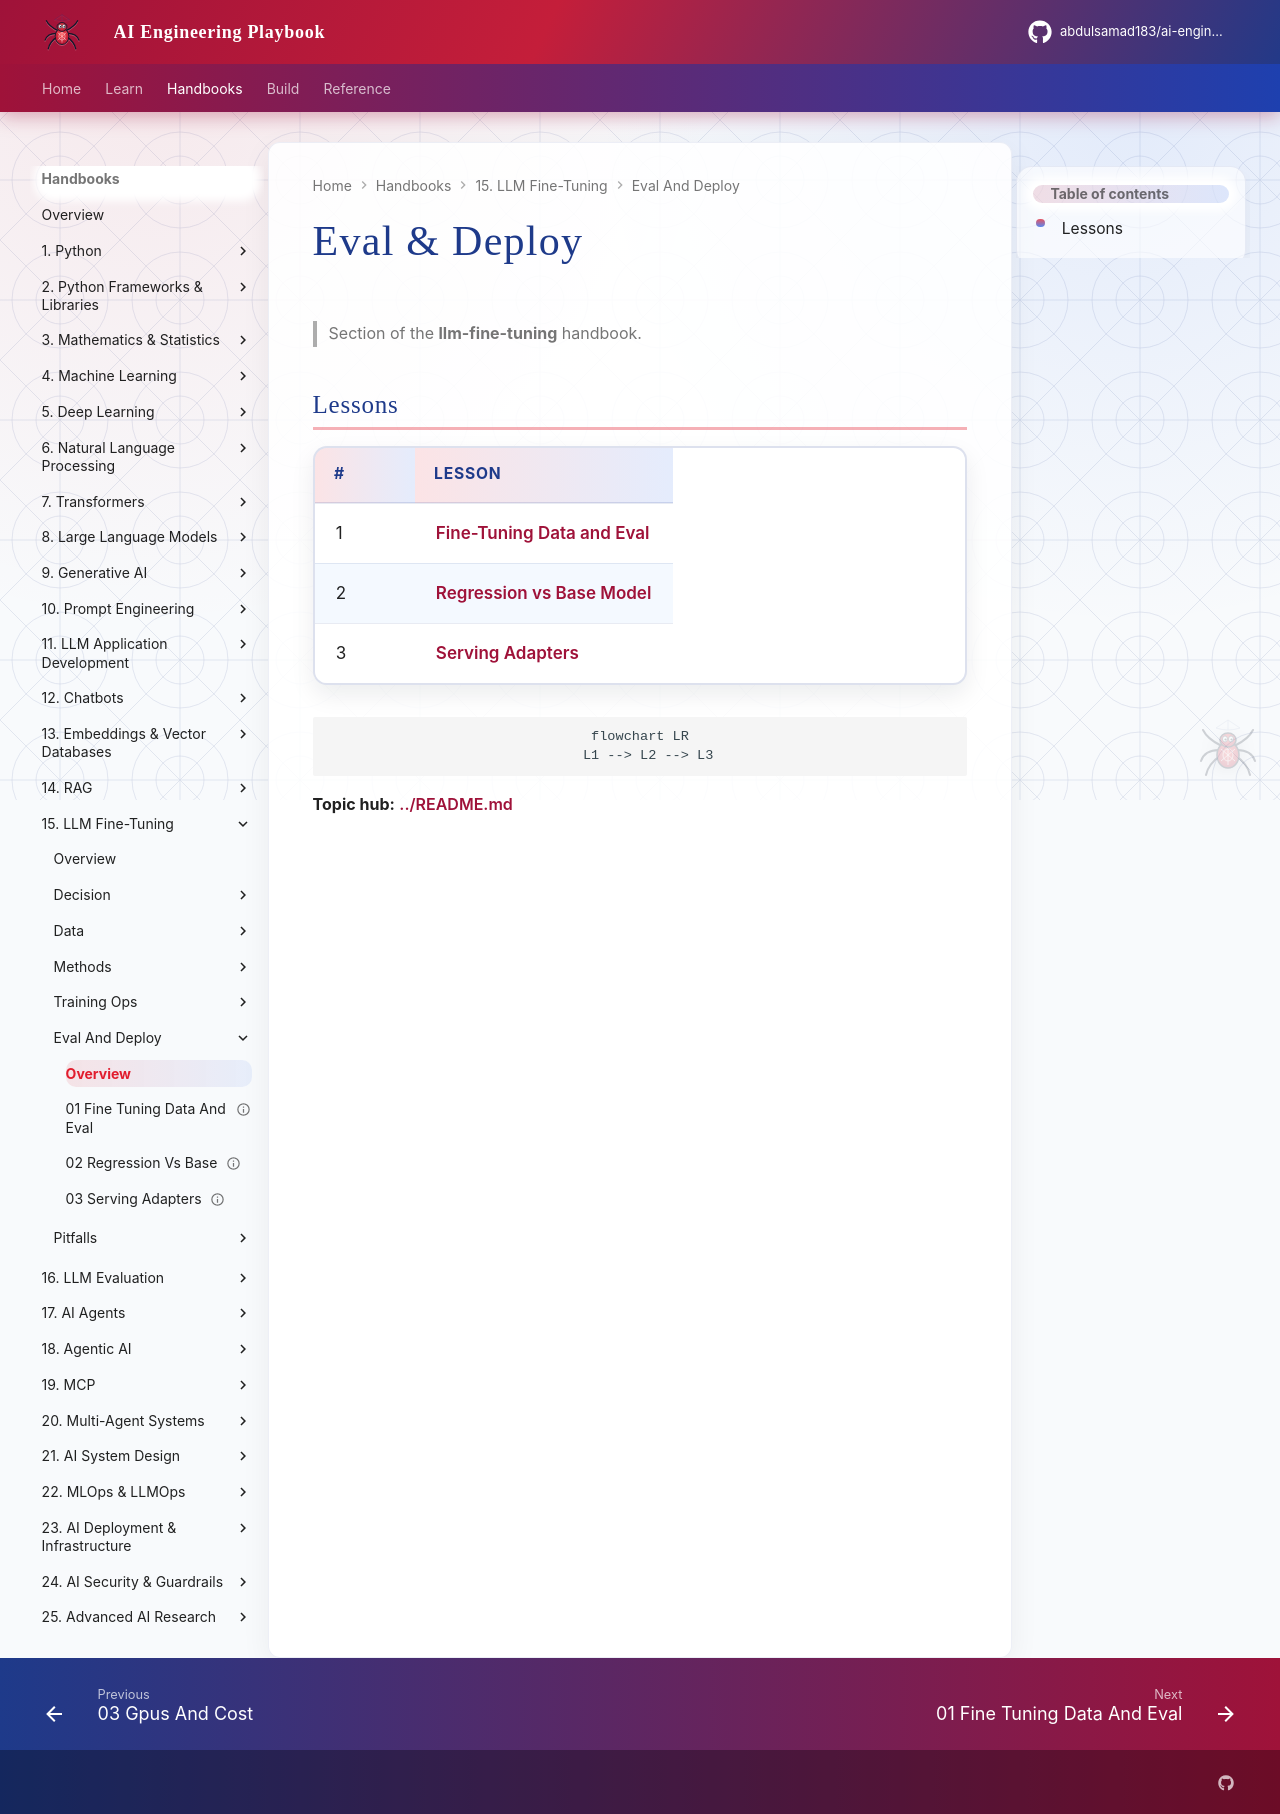

repository: abdulsamad183/ai-engineering-playbook · page: domains/llm-fine-tuning/eval-and-deploy/index.html · generator: mkdocs

# Eval & Deploy

> Section of the **llm-fine-tuning** handbook.

## Lessons

| # | Lesson |
|---|--------|
| 1 | [Fine-Tuning Data and Eval](01-fine-tuning-data-and-eval.md) |
| 2 | [Regression vs Base Model](02-regression-vs-base.md) |
| 3 | [Serving Adapters](03-serving-adapters.md) |

```mermaid
flowchart LR
  L1 --> L2 --> L3
```

**Topic hub:** [../README.md](../README.md)
